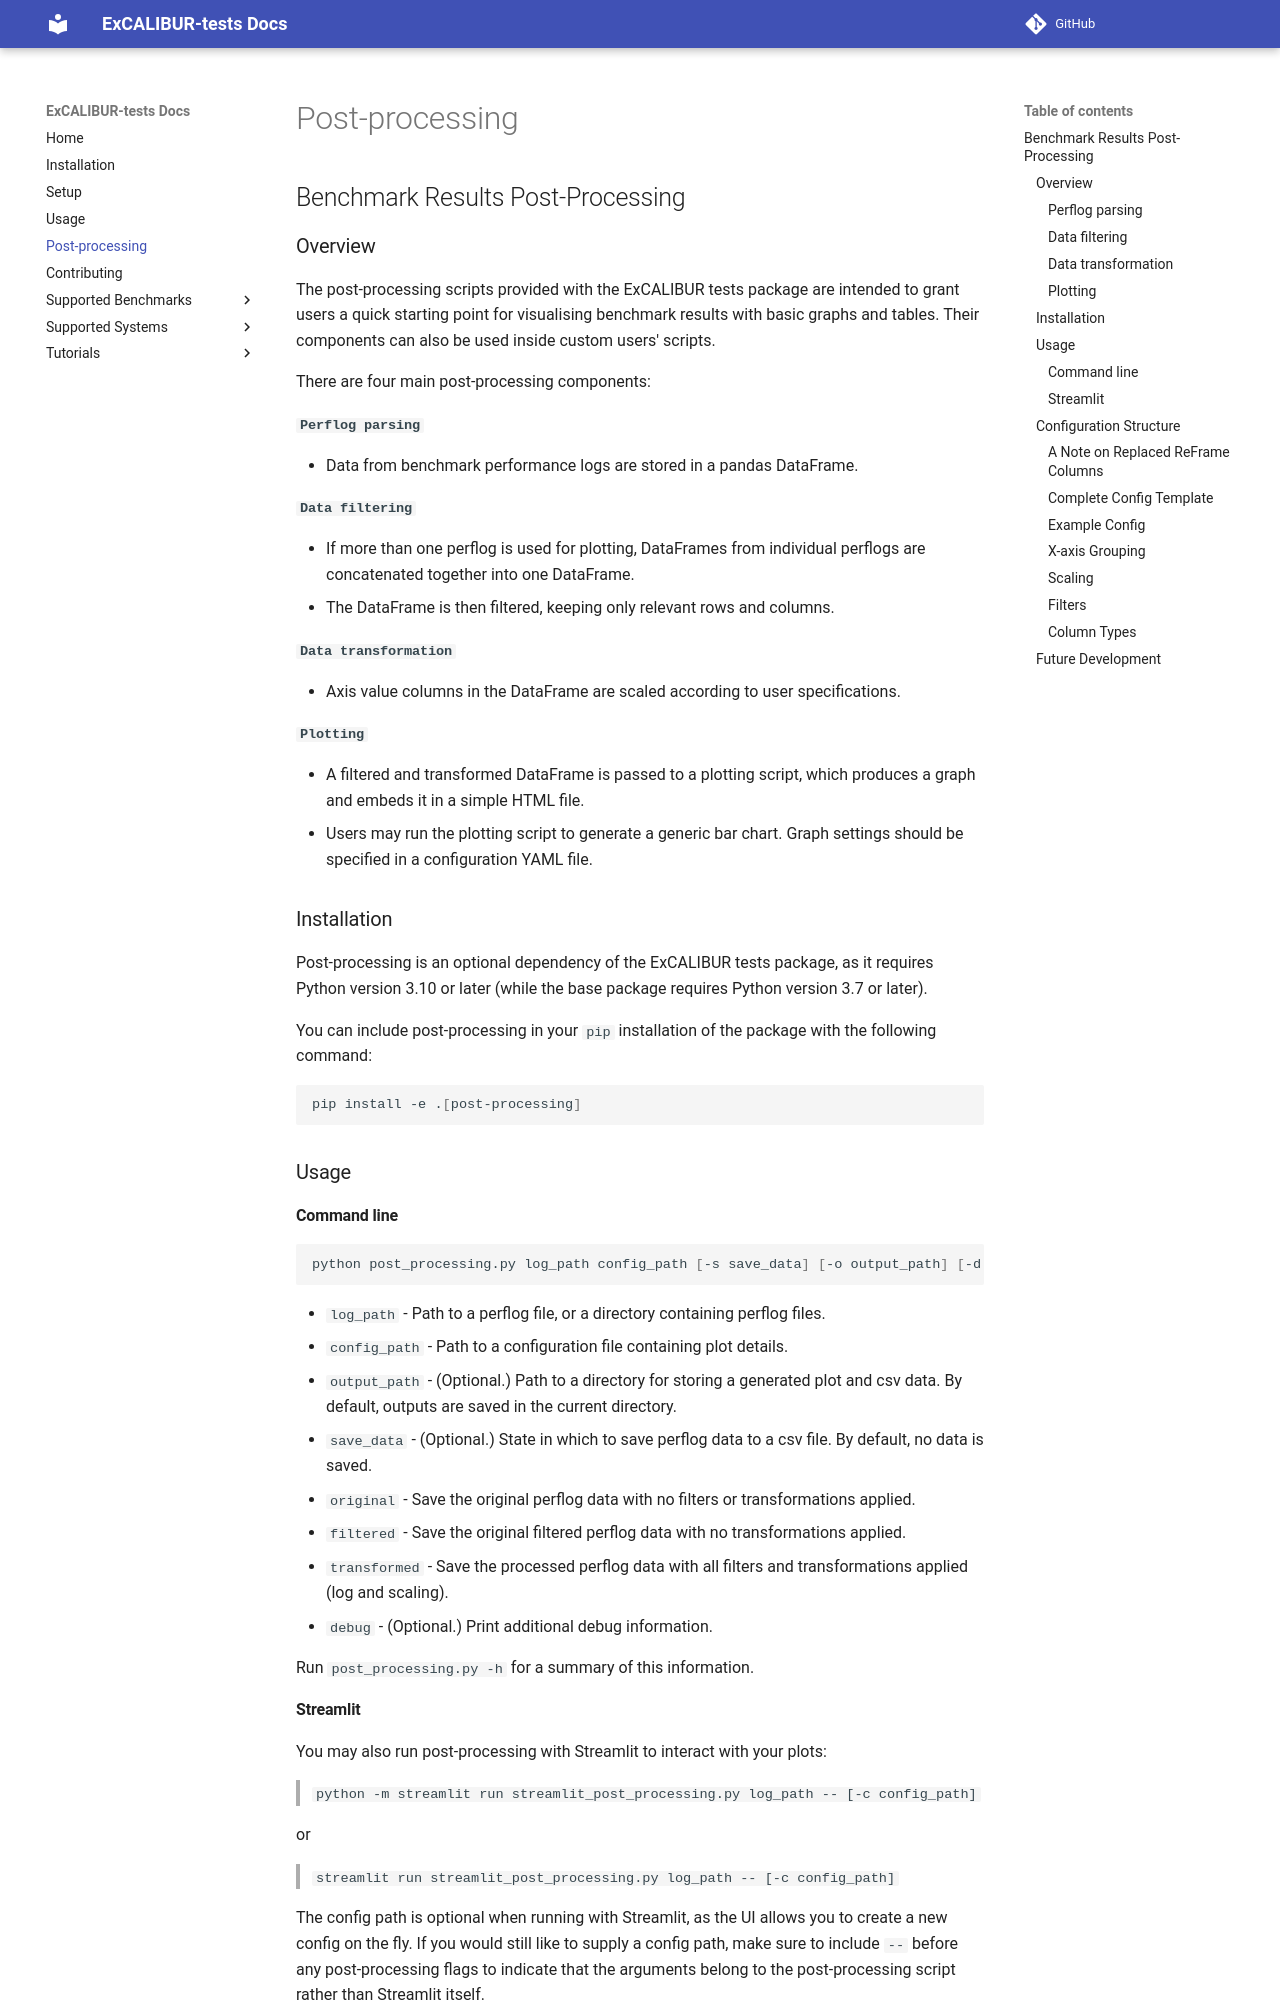

repository: ukri-excalibur/excalibur-tests · page: post-processing/index.html · generator: mkdocs

## Benchmark Results Post-Processing

### Overview

The post-processing scripts provided with the ExCALIBUR tests package are intended to grant users a quick starting point for visualising benchmark results with basic graphs and tables. Their components can also be used inside custom users' scripts.

There are four main post-processing components:

#### **`Perflog parsing`**
- Data from benchmark performance logs are stored in a pandas DataFrame.
#### **`Data filtering`**
- If more than one perflog is used for plotting, DataFrames from individual perflogs are concatenated together into one DataFrame.
- The DataFrame is then filtered, keeping only relevant rows and columns.
#### **`Data transformation`**
- Axis value columns in the DataFrame are scaled according to user specifications.
#### **`Plotting`**
- A filtered and transformed DataFrame is passed to a plotting script, which produces a graph and embeds it in a simple HTML file.
- Users may run the plotting script to generate a generic bar chart. Graph settings should be specified in a configuration YAML file.

### Installation

Post-processing is an optional dependency of the ExCALIBUR tests package, as it requires Python version 3.10 or later (while the base package requires Python version 3.7 or later).

You can include post-processing in your `pip` installation of the package with the following command:

```sh
pip install -e .[post-processing]
```

### Usage

#### Command line

```sh
python post_processing.py log_path config_path [-s save_data] [-o output_path] [-d debug]
```

- `log_path` - Path to a perflog file, or a directory containing perflog files.
- `config_path` - Path to a configuration file containing plot details.
- `output_path` - (Optional.) Path to a directory for storing a generated plot and csv data. By default, outputs are saved in the current directory.
- `save_data` - (Optional.) State in which to save perflog data to a csv file. By default, no data is saved.
  - `original` - Save the original perflog data with no filters or transformations applied.
  - `filtered` - Save the original filtered perflog data with no transformations applied.
  - `transformed` - Save the processed perflog data with all filters and transformations applied (log and scaling).
- `debug` - (Optional.) Print additional debug information.

Run `post_processing.py -h` for a summary of this information.
